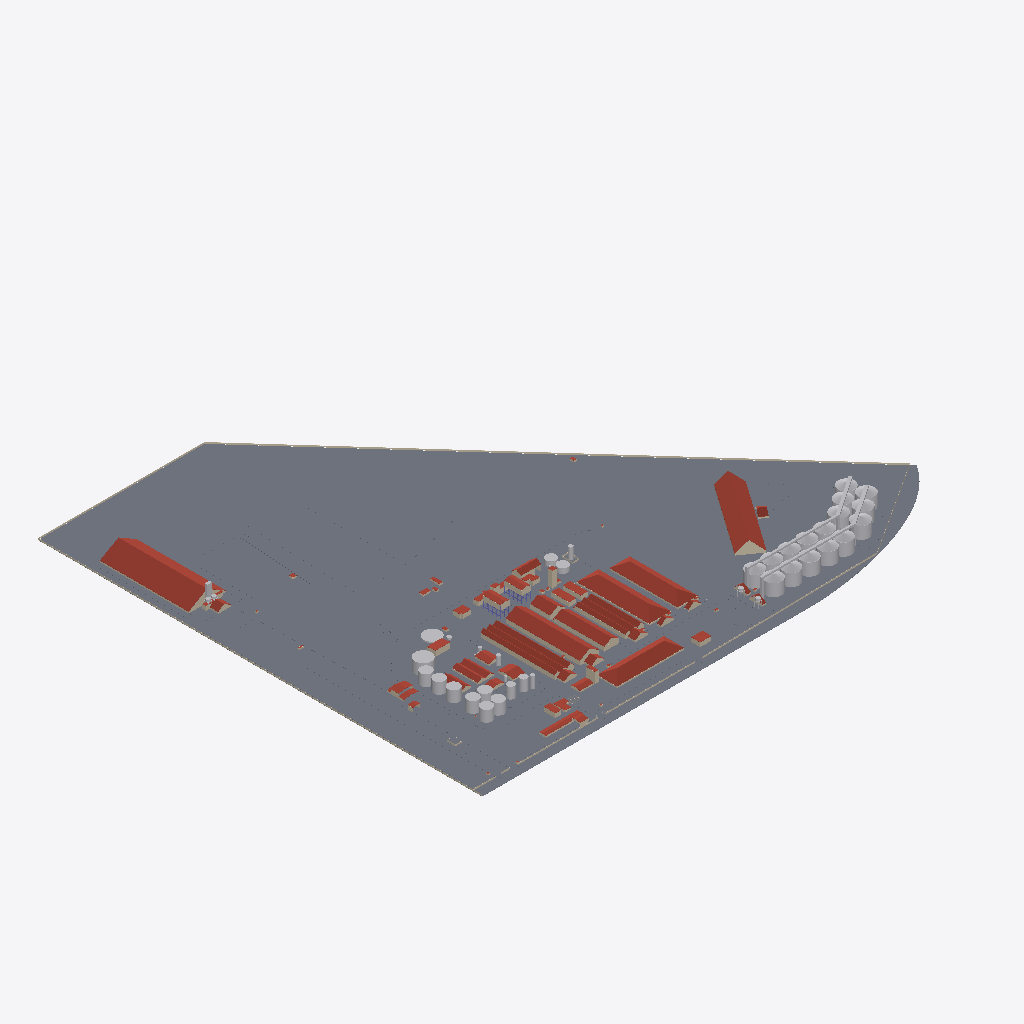
Isometric view of an IFC building model (IFC-SPF (STEP), schema IFC2X3, length unit metre), seen from the south-west, elements coloured by IFC class (only those large enough to see are counted): 149 slabs (grey), 75 roofs (red-brown), 62 walls (beige), 43 other elements (light grey), 3 columns (violet).
Extent 999.2 m × 881.1 m × 39.9 m (x, y, z). Storeys (10): Zapata B.O at -0.60 m; Zapata T.O at -0.30 m; Muro de cimentación T.O at -0.15 m; Nivel 1 at 0.00 m; TRAMOS at 0.75 m; Nivel 1a at 1.00 m; Nivel 2 at 3.00 m; Nivel 3 at 8.00 m; Nivel 4 at 24.00 m; Nivel 5 at 30.00 m. Elements (700): 336 IfcWallStandardCase, 172 IfcSlab, 125 IfcRoof, 59 IfcBuildingElementProxy, 4 IfcWall, 3 IfcColumn, 1 IfcRailing.

HEADER;
FILE_DESCRIPTION(('ViewDefinition [CoordinationView_V2.0]','RevitIdentifiers [ContentGUID: baf33d26-e078-4387-a3f2-52f07d592f61, VersionGUID: 7188e06f-5542-4edc-9703-66d9355a112d, NumberOfSaves: 63]','CoordinateReference [CoordinateBase: Internal Origin, ProjectSite: Emplazamiento por defecto]'),'2;1');
FILE_NAME('RIC_labels.ifc','2026-08-26T16:25:09-03:00',(''),(''),'ODA SDAI 25.12','Autodesk Revit 26.0.4.409 (ENU) - IFC 26.0.4.409','');
FILE_SCHEMA(('IFC2X3'));
ENDSEC;
DATA;
#30=IFCPROJECT('2wypqcu7X3XwFoKl22fj2H',#18,'0001',$,$,'Nombre de proyecto','Estado de proyecto',(#25),#165136);
#77=IFCSITE('2wypqcu7X3XwFoKl22fj2J',#18,'Default',$,$,#76,$,$,.ELEMENT.,(40,24,0,5493),(-3,-40,-59,-880065),33.89,$,$);
#35=IFCBUILDING('2wypqcu7X3XwFoKl22fj2G',#18,'',$,$,#33,$,'',.ELEMENT.,$,$,#34);
#39=IFCBUILDINGSTOREY('2qYKvFEvH4cPghyPNWjrgR',#18,'Zapata B.O',$,'Level:Extremo inicial 8 mm',#38,$,'Zapata B.O',.ELEMENT.,-0.6000000000000001);
#43=IFCBUILDINGSTOREY('2qYKvFEvH4cPghyPNWjrgr',#18,'Zapata T.O',$,'Level:Extremo inicial 8 mm',#42,$,'Zapata T.O',.ELEMENT.,-0.30000000000000004);
#47=IFCBUILDINGSTOREY('2qYKvFEvH4cPghyPNWjrjp',#18,'Muro de cimentación T.O',$,'Level:Extremo inicial 8 mm',#46,$,'Muro de cimentación T.O',.ELEMENT.,-0.14999999999999997);
#50=IFCBUILDINGSTOREY('3Aw$FV5MbAufEo59pkoNgA',#18,'Nivel 1',$,'Level:Extremo inicial 8 mm',#49,$,'Nivel 1',.ELEMENT.,0.0);
#54=IFCBUILDINGSTOREY('2qYKvFEvH4cPghyPNWjrjP',#18,'TRAMOS',$,'Level:Extremo inicial 8 mm',#53,$,'TRAMOS',.ELEMENT.,0.7499999999999999);
#58=IFCBUILDINGSTOREY('2V4S5L$rvDNgTLpwX_jQty',#18,'Nivel 1a',$,'Level:Extremo inicial 8 mm',#57,$,'Nivel 1a',.ELEMENT.,0.9999999999999997);
#62=IFCBUILDINGSTOREY('3kSL0VGKv3gxJCujeqtuJj',#18,'Nivel 2',$,'Level:Extremo inicial 8 mm',#61,$,'Nivel 2',.ELEMENT.,3.0000000000000004);
#66=IFCBUILDINGSTOREY('0tcO6wgtb5Tv04hJp47Ih9',#18,'Nivel 3',$,'Level:Extremo inicial 8 mm',#65,$,'Nivel 3',.ELEMENT.,7.999999999999999);
#70=IFCBUILDINGSTOREY('2V4S5L$rvDNgTLpwX_jQgI',#18,'Nivel 4',$,'Level:Extremo inicial 8 mm',#69,$,'Nivel 4',.ELEMENT.,23.999999999999996);
#74=IFCBUILDINGSTOREY('2V4S5L$rvDNgTLpwX_jQXf',#18,'Nivel 5',$,'Level:Extremo inicial 8 mm',#73,$,'Nivel 5',.ELEMENT.,29.999999999999996);
#17989=IFCSLAB('0Lk6Xt8aHD0Bl_$FxG1tZi',#18,'Floors : Floor : Natural',$,'Floor:Natural',#17710,#17984,'214128',.FLOOR.);
#15344=IFCSLAB('1RHKOXwoH8zwUhJC83xUEx',#18,'Floors : Floor : Camino industrial',$,'Floor:Camino industrial',#15330,#15343,'208220',.FLOOR.);
#48412=IFCSLAB('31k6u7snP6UPF3CZqaJyxP',#18,'Floors : Floor : Genérico 150 mm',$,'Floor:Genérico 150 mm',#48395,#48411,'370492',.FLOOR.);
#15381=IFCSLAB('1RHKOXwoH8zwUhJC83xVyV',#18,'Floors : Floor : Camino industrial',$,'Floor:Camino industrial',#15371,#15380,'209400',.FLOOR.);
#48476=IFCSLAB('31k6u7snP6UPF3CZqaJy4s',#18,'Floors : Floor : Genérico 150 mm',$,'Floor:Genérico 150 mm',#48463,#48475,'370899',.FLOOR.);
#20169=IFCSLAB('2xEaCXGob4A8mafC664UXz',#18,'Floors : Floor : Camino industrial',$,'Floor:Camino industrial',#20154,#20168,'221831',.FLOOR.);
#13270=IFCROOF('1baX6JlR93ce3VlZ1kYR7y',#18,'Roofs : Basic Roof : Genérico - 400 mm',$,'Basic Roof:Genérico - 400 mm',#13234,$,'190689',.NOTDEFINED.);
#26269=IFCSLAB('3Ne3FpwEn5muIkAzafMUQi',#18,'Floors : Floor : Camino industrial',$,'Floor:Camino industrial',#26256,#26268,'330956',.FLOOR.);
#11859=IFCROOF('0rYgaU4iLBcRO9JXvwoXgX',#18,'Roofs : Basic Roof : Genérico - 400 mm',$,'Basic Roof:Genérico - 400 mm',#11816,#11858,'171864',.NOTDEFINED.);
#2524=IFCROOF('37MzJmkl9FG8eqdSWlAs86',#18,'Roofs : Basic Roof : Genérico - 400 mm',$,'Basic Roof:Genérico - 400 mm',#2446,$,'163548',.NOTDEFINED.);
#156355=IFCROOF('1nYE1lLK9Et9S3PjarNA9T',#18,'Roofs : Basic Roof : Genérico - 400 mm',$,'Basic Roof:Genérico - 400 mm',#156277,$,'439152',.NOTDEFINED.);
#2787=IFCROOF('37MzJmkl9FG8eqdSWlAvqU',#18,'Roofs : Basic Roof : Genérico - 400 mm',$,'Basic Roof:Genérico - 400 mm',#2709,$,'164292',.NOTDEFINED.);
#22483=IFCSLAB('00SMNGL85ChB_yCu287K5Y',#18,'Floors : Floor : Camino industrial',$,'Floor:Camino industrial',#22463,#22482,'236974',.FLOOR.);
#15240=IFCSLAB('1RHKOXwoH8zwUhJC83xTKR',#18,'Floors : Floor : Camino industrial',$,'Floor:Camino industrial',#15230,#15239,'203772',.FLOOR.);
#23629=IFCWALLSTANDARDCASE('3gGgGYtWb7Mh1qyTdlWyOS',#18,'Walls : Basic Wall : Genérico - 200 mm',$,'Basic Wall:Genérico - 200 mm',#23614,#23618,'258567');
#30493=IFCSLAB('2SXdEY4CPE299JqhqNcP27',#18,'Floors : Floor : Camino industrial',$,'Floor:Camino industrial',#30471,#30492,'349462',.FLOOR.);
#22865=IFCSLAB('2i55ShVgDE88pv3r5EABBd',#18,'Floors : Floor : Camino industrial',$,'Floor:Camino industrial',#22855,#22864,'241788',.FLOOR.);
#22828=IFCSLAB('3jveCPdZ50fAYWt8O6xbgG',#18,'Floors : Floor : Camino industrial',$,'Floor:Camino industrial',#22548,#22827,'240371',.FLOOR.);
#23555=IFCWALLSTANDARDCASE('3gGgGYtWb7Mh1qyTdlWyG$',#18,'Walls : Basic Wall : Genérico - 200 mm',$,'Basic Wall:Genérico - 200 mm',#23543,#23547,'258084');
#22917=IFCSLAB('2i55ShVgDE88pv3r5EAB3S',#18,'Floors : Floor : Camino industrial',$,'Floor:Camino industrial',#22888,#22916,'242247',.FLOOR.);
#2056=IFCROOF('37MzJmkl9FG8eqdSWlAsv4',#18,'Roofs : Basic Roof : Genérico - 400 mm',$,'Basic Roof:Genérico - 400 mm',#2008,$,'160414',.NOTDEFINED.);
#149017=IFCROOF('1uqo0vgJH21AX9hmkPvCMR',#18,'Roofs : Basic Roof : Genérico - 400 mm',$,'Basic Roof:Genérico - 400 mm',#148981,$,'384037',.NOTDEFINED.);
#3801=IFCROOF('3a8t3Q40DBWfedJBGDi4Ll',#18,'Roofs : Basic Roof : Genérico - 400 mm',$,'Basic Roof:Genérico - 400 mm',#3765,$,'167124',.NOTDEFINED.);
#3726=IFCROOF('3a8t3Q40DBWfedJBGDi4NL',#18,'Roofs : Basic Roof : Genérico - 400 mm',$,'Basic Roof:Genérico - 400 mm',#3690,$,'167022',.NOTDEFINED.);
#3655=IFCROOF('3a8t3Q40DBWfedJBGDi4BG',#18,'Roofs : Basic Roof : Genérico - 400 mm',$,'Basic Roof:Genérico - 400 mm',#3619,$,'166763',.NOTDEFINED.);
#22525=IFCSLAB('3jveCPdZ50fAYWt8O6xbKH',#18,'Floors : Floor : Camino industrial',$,'Floor:Camino industrial',#22506,#22524,'238962',.FLOOR.);
#26233=IFCSLAB('1B1vm1iB19QfERKyIO1uUg',#18,'Floors : Floor : Camino industrial',$,'Floor:Camino industrial',#26220,#26232,'307359',.FLOOR.);
#11596=IFCBUILDINGELEMENTPROXY('0rYgaU4iLBcRO9JXvwoXxJ',#18,'Generic Models : Modelos genéricos 8 : Modelos genéricos 8',$,'Modelos genéricos 8:Modelos genéricos 8',#11595,#11592,'170794',$);
#95247=IFCBUILDINGELEMENTPROXY('0e8D0$8hH3jQ4BU9i49iir',#18,'Generic Models : Modelos genéricos 35 : Modelos genéricos 8',$,'Modelos genéricos 35:Modelos genéricos 8',#95246,#95243,'377568',$);
#102801=IFCBUILDINGELEMENTPROXY('0e8D0$8hH3jQ4BU9i49ihS',#18,'Generic Models : Modelos genéricos 36 : Modelos genéricos 8',$,'Modelos genéricos 36:Modelos genéricos 8',#102800,#102797,'377609',$);
#20206=IFCSLAB('1SwDmbWTf9sOFbtfw2HaPk',#18,'Floors : Floor : Camino industrial',$,'Floor:Camino industrial',#20196,#20205,'223869',.FLOOR.);
#87693=IFCBUILDINGELEMENTPROXY('0e8D0$8hH3jQ4BU9i49iiJ',#18,'Generic Models : Modelos genéricos 34 : Modelos genéricos 8',$,'Modelos genéricos 34:Modelos genéricos 8',#87692,#87689,'377542',$);
#30313=IFCSLAB('3wkvJFVsL4gur$aUYJ365R',#18,'Floors : Floor : Camino industrial',$,'Floor:Camino industrial',#30303,#30312,'346482',.FLOOR.);
#45670=IFCBUILDINGELEMENTPROXY('1b5R$OTej9hAQQhmSPEO1K',#18,'Generic Models : Modelos genéricos 16 : Modelos genéricos 8',$,'Modelos genéricos 16:Modelos genéricos 8',#45669,#45666,'361960',$);
#110355=IFCBUILDINGELEMENTPROXY('0e8D0$8hH3jQ4BU9i49ihm',#18,'Generic Models : Modelos genéricos 37 : Modelos genéricos 8',$,'Modelos genéricos 37:Modelos genéricos 8',#110354,#110351,'377637',$);
#30448=IFCSLAB('0_o70Zw4vE4wDr6GPMUWFW',#18,'Floors : Floor : Camino industrial',$,'Floor:Camino industrial',#30438,#30447,'348424',.FLOOR.);
#13103=IFCBUILDINGELEMENTPROXY('14uZpktVb5qQKY5wEMoIk_',#18,'Generic Models : Modelos genéricos 12 : Modelos genéricos 12',$,'Modelos genéricos 12:Modelos genéricos 12',#13102,#13099,'183748',$);
#47435=IFCBUILDINGELEMENTPROXY('31k6u7snP6UPF3CZqaJ$TN',#18,'Generic Models : Modelos genéricos 19 : Modelos genéricos 1',$,'Modelos genéricos 19:Modelos genéricos 1',#47434,#47431,'368306',$);
#3876=IFCROOF('3a8t3Q40DBWfedJBGDi5pv',#18,'Roofs : Basic Roof : Genérico - 400 mm',$,'Basic Roof:Genérico - 400 mm',#3840,$,'169282',.NOTDEFINED.);
#13148=IFCBUILDINGELEMENTPROXY('14uZpktVb5qQKY5wEMoIbo',#18,'Generic Models : Modelos genéricos 13 : Modelos genéricos 12',$,'Modelos genéricos 13:Modelos genéricos 12',#13147,#13144,'184072',$);
#3984=IFCROOF('3a8t3Q40DBWfedJBGDi5yn',#18,'Roofs : Basic Roof : Genérico - 400 mm',$,'Basic Roof:Genérico - 400 mm',#3948,$,'169610',.NOTDEFINED.);
#13207=IFCBUILDINGELEMENTPROXY('14uZpktVb5qQKY5wEMoJVO',#18,'Generic Models : Modelos genéricos 14 : Modelos genéricos 14',$,'Modelos genéricos 14:Modelos genéricos 14',#13206,#13203,'184738',$);
#117909=IFCBUILDINGELEMENTPROXY('0e8D0$8hH3jQ4BU9i49ihk',#18,'Generic Models : Modelos genéricos 38 : Modelos genéricos 8',$,'Modelos genéricos 38:Modelos genéricos 8',#117908,#117905,'377659',$);
#918=IFCWALLSTANDARDCASE('0tcO6wgtb5Tv04hJp47IeU',#18,'Walls : Basic Wall : Genérico - 200 mm',$,'Basic Wall:Genérico - 200 mm',#906,#910,'157168');
#149351=IFCROOF('1uqo0vgJH21AX9hmkPvFbE',#18,'Roofs : Basic Roof : Genérico - 400 mm',$,'Basic Roof:Genérico - 400 mm',#149315,$,'385264',.NOTDEFINED.);
#1208=IFCWALLSTANDARDCASE('0tcO6wgtb5Tv04hJp47IZ0',#18,'Walls : Basic Wall : Genérico - 200 mm',$,'Basic Wall:Genérico - 200 mm',#1196,#1200,'157486');
#23485=IFCSLAB('0S6Znlf0LE58RarbNbcFHz',#18,'Floors : Floor : Camino industrial',$,'Floor:Camino industrial',#23474,#23484,'256014',.FLOOR.);
#23799=IFCWALLSTANDARDCASE('1bDwFCinnAjuO6Zs1hMFor',#18,'Walls : Basic Wall : Genérico - 200 mm',$,'Basic Wall:Genérico - 200 mm',#23783,#23787,'261556');
#22986=IFCSLAB('2i55ShVgDE88pv3r5EAD4u',#18,'Floors : Floor : Camino industrial',$,'Floor:Camino industrial',#22976,#22985,'250787',.FLOOR.);
#713=IFCBUILDINGELEMENTPROXY('0tcO6wgtb5Tv04hJp47Iun',#18,'Generic Models : Modelos genéricos 3 : Modelos genéricos 1',$,'Modelos genéricos 3:Modelos genéricos 1',#712,#709,'156127',$);
#151468=IFCROOF('2dO1N2nlH0LveLMZhBZLvq',#18,'Roofs : Basic Roof : Genérico - 400 mm',$,'Basic Roof:Genérico - 400 mm',#151432,$,'394757',.NOTDEFINED.);
#881=IFCBUILDINGELEMENTPROXY('0tcO6wgtb5Tv04hJp47Isu',#18,'Generic Models : Modelos genéricos 7 : Modelos genéricos 1',$,'Modelos genéricos 7:Modelos genéricos 1',#880,#877,'156246',$);
#23592=IFCWALLSTANDARDCASE('3gGgGYtWb7Mh1qyTdlWyJo',#18,'Walls : Basic Wall : Genérico - 200 mm',$,'Basic Wall:Genérico - 200 mm',#23576,#23580,'258281');
#22953=IFCSLAB('2i55ShVgDE88pv3r5EACPk',#18,'Floors : Floor : Camino industrial',$,'Floor:Camino industrial',#22939,#22952,'247029',.FLOOR.);
#671=IFCBUILDINGELEMENTPROXY('0tcO6wgtb5Tv04hJp47IuX',#18,'Generic Models : Modelos genéricos 2 : Modelos genéricos 1',$,'Modelos genéricos 2:Modelos genéricos 1',#670,#667,'156111',$);
#626=IFCBUILDINGELEMENTPROXY('0HalHraFn3sAJuAR4TSQhR',#18,'Generic Models : Modelos genéricos 1 : Modelos genéricos 1',$,'Modelos genéricos 1:Modelos genéricos 1',#625,#622,'155128',$);
#38164=IFCBUILDINGELEMENTPROXY('1b5R$OTej9hAQQhmSPEO66',#18,'Generic Models : Modelos genéricos 15 : Modelos genéricos 8',$,'Modelos genéricos 15:Modelos genéricos 8',#38163,#38160,'361530',$);
#839=IFCBUILDINGELEMENTPROXY('0tcO6wgtb5Tv04hJp47Isg',#18,'Generic Models : Modelos genéricos 6 : Modelos genéricos 1',$,'Modelos genéricos 6:Modelos genéricos 1',#838,#835,'156228',$);
#152974=IFCROOF('1OYKZRt$5DY9hbFsy8tAWV',#18,'Roofs : Basic Roof : Genérico - 400 mm',$,'Basic Roof:Genérico - 400 mm',#152938,$,'414088',.NOTDEFINED.);
#17057=IFCSLAB('0Lk6Xt8aHD0Bl_$FxG1tnX',#18,'Floors : Floor : Camino industrial',$,'Floor:Camino industrial',#17024,#17056,'213245',.FLOOR.);
#30346=IFCSLAB('3wkvJFVsL4gur$aUYJ366c',#18,'Floors : Floor : Camino industrial',$,'Floor:Camino industrial',#30336,#30345,'346511',.FLOOR.);
#149073=IFCROOF('1uqo0vgJH21AX9hmkPvCJX',#18,'Roofs : Basic Roof : Genérico - 400 mm',$,'Basic Roof:Genérico - 400 mm',#149054,$,'384351',.NOTDEFINED.);
#57407=IFCBUILDINGELEMENTPROXY('3oQqZv0db7pxMpPt8JRa_E',#18,'Generic Models : Modelos genéricos 30 : Modelos genéricos 8',$,'Modelos genéricos 30:Modelos genéricos 8',#57406,#57403,'375009',$);
#797=IFCBUILDINGELEMENTPROXY('0tcO6wgtb5Tv04hJp47Itd',#18,'Generic Models : Modelos genéricos 5 : Modelos genéricos 1',$,'Modelos genéricos 5:Modelos genéricos 1',#796,#793,'156169',$);
#64912=IFCBUILDINGELEMENTPROXY('3oQqZv0db7pxMpPt8JRa_M',#18,'Generic Models : Modelos genéricos 31 : Modelos genéricos 8',$,'Modelos genéricos 31:Modelos genéricos 8',#64911,#64908,'375033',$);
#133017=IFCBUILDINGELEMENTPROXY('0e8D0$8hH3jQ4BU9i49if0',#18,'Generic Models : Modelos genéricos 40 : Modelos genéricos 8',$,'Modelos genéricos 40:Modelos genéricos 8',#133016,#133013,'377749',$);
#30379=IFCSLAB('3wkvJFVsL4gur$aUYJ36Bq',#18,'Floors : Floor : Camino industrial',$,'Floor:Camino industrial',#30369,#30378,'346845',.FLOOR.);
#148125=IFCBUILDINGELEMENTPROXY('0e8D0$8hH3jQ4BU9i49ieG',#18,'Generic Models : Modelos genéricos 42 : Modelos genéricos 8',$,'Modelos genéricos 42:Modelos genéricos 8',#148124,#148121,'377797',$);
#11794=IFCWALLSTANDARDCASE('0rYgaU4iLBcRO9JXvwoXXC',#18,'Walls : Basic Wall : Genérico - 200 mm',$,'Basic Wall:Genérico - 200 mm',#11758,#11762,'171445');
#47477=IFCBUILDINGELEMENTPROXY('31k6u7snP6UPF3CZqaJ$QW',#18,'Generic Models : Modelos genéricos 20 : Modelos genéricos 1',$,'Modelos genéricos 20:Modelos genéricos 1',#47476,#47473,'368453',$);
#140571=IFCBUILDINGELEMENTPROXY('0e8D0$8hH3jQ4BU9i49if_',#18,'Generic Models : Modelos genéricos 41 : Modelos genéricos 8',$,'Modelos genéricos 41:Modelos genéricos 8',#140570,#140567,'377771',$);
#125463=IFCBUILDINGELEMENTPROXY('0e8D0$8hH3jQ4BU9i49igW',#18,'Generic Models : Modelos genéricos 39 : Modelos genéricos 8',$,'Modelos genéricos 39:Modelos genéricos 8',#125462,#125459,'377717',$);
#23519=IFCSLAB('0S6Znlf0LE58RarbNbcF16',#18,'Floors : Floor : Camino industrial',$,'Floor:Camino industrial',#23508,#23518,'257077',.FLOOR.);
#3509=IFCROOF('3a8t3Q40DBWfedJBGDi40M',#18,'Roofs : Basic Roof : Genérico - 400 mm',$,'Basic Roof:Genérico - 400 mm',#3473,$,'166317',.NOTDEFINED.);
#72417=IFCBUILDINGELEMENTPROXY('3oQqZv0db7pxMpPt8JRaxZ',#18,'Generic Models : Modelos genéricos 32 : Modelos genéricos 8',$,'Modelos genéricos 32:Modelos genéricos 8',#72416,#72413,'375180',$);
#22440=IFCSLAB('00SMNGL85ChB_yCu287KG1',#18,'Floors : Floor : Camino industrial',$,'Floor:Camino industrial',#22425,#22439,'235725',.FLOOR.);
#79922=IFCBUILDINGELEMENTPROXY('3oQqZv0db7pxMpPt8JRaxp',#18,'Generic Models : Modelos genéricos 33 : Modelos genéricos 8',$,'Modelos genéricos 33:Modelos genéricos 8',#79921,#79918,'375196',$);
#1601=IFCWALLSTANDARDCASE('0tcO6wgtb5Tv04hJp47IPt',#18,'Walls : Basic Wall : Genérico - 200 mm',$,'Basic Wall:Genérico - 200 mm',#1589,#1593,'158105');
#1388=IFCWALLSTANDARDCASE('0tcO6wgtb5Tv04hJp47IUJ',#18,'Walls : Basic Wall : Genérico - 200 mm',$,'Basic Wall:Genérico - 200 mm',#1376,#1380,'157821');
#26945=IFCSLAB('2RS3q1fPH3hgCOYwetaotj',#18,'Floors : Floor : Camino industrial',$,'Floor:Camino industrial',#26935,#26944,'334403',.FLOOR.);
#22275=IFCROOF('00SMNGL85ChB_yCu287LOb',#18,'Roofs : Basic Roof : Genérico - 400 mm',$,'Basic Roof:Genérico - 400 mm',#22241,$,'232169',.NOTDEFINED.);
#755=IFCBUILDINGELEMENTPROXY('0tcO6wgtb5Tv04hJp47IuN',#18,'Generic Models : Modelos genéricos 4 : Modelos genéricos 1',$,'Modelos genéricos 4:Modelos genéricos 1',#754,#751,'156153',$);
#30280=IFCSLAB('3wkvJFVsL4gur$aUYJ365y',#18,'Floors : Floor : Camino industrial',$,'Floor:Camino industrial',#30270,#30279,'346453',.FLOOR.);
#23419=IFCSLAB('0S6Znlf0LE58RarbNbcFY5',#18,'Floors : Floor : Camino industrial',$,'Floor:Camino industrial',#23408,#23418,'255222',.FLOOR.);
#30415=IFCSLAB('0_o70Zw4vE4wDr6GPMUXtn',#18,'Floors : Floor : Camino industrial',$,'Floor:Camino industrial',#30402,#30414,'347929',.FLOOR.);
#26978=IFCSLAB('2RS3q1fPH3hgCOYwetaoqf',#18,'Floors : Floor : Camino industrial',$,'Floor:Camino industrial',#26968,#26977,'334471',.FLOOR.);
#30559=IFCSLAB('097SNW_qLE9PY4yLfsVAwQ',#18,'Floors : Floor : Camino industrial',$,'Floor:Camino industrial',#30549,#30558,'351937',.FLOOR.);
#25562=IFCSLAB('2eGUSyYV51jRxhYjBv3nnI',#18,'Floors : Floor : Camino industrial',$,'Floor:Camino industrial',#25549,#25561,'276406',.FLOOR.);
#22350=IFCROOF('00SMNGL85ChB_yCu287LUm',#18,'Roofs : Basic Roof : Genérico - 400 mm',$,'Basic Roof:Genérico - 400 mm',#22314,$,'232316',.NOTDEFINED.);
#21426=IFCSLAB('3VOlZhEWD9zOVTzZXb4Pyz',#18,'Floors : Floor : Camino industrial',$,'Floor:Camino industrial',#21169,#21425,'228775',.FLOOR.);
#12606=IFCBUILDINGELEMENTPROXY('3H4lpQ_jL87uutjv1g03Mj',#18,'Generic Models : Modelos genéricos 9 : Modelos genéricos 1',$,'Modelos genéricos 9:Modelos genéricos 1',#12605,#12602,'175553',$);
#23255=IFCSLAB('0Bnk$Cz3n5$uMfUJvykGVx',#18,'Floors : Floor : Camino industrial',$,'Floor:Camino industrial',#23046,#23254,'254657',.FLOOR.);
#26016=IFCSLAB('2CXDOaJCb9aA8Ja184KMN4',#18,'Floors : Floor : Camino industrial',$,'Floor:Camino industrial',#25584,#26015,'291726',.FLOOR.);
#12562=IFCBUILDINGELEMENTPROXY('3H4lpQ_jL87uutjv1g03KQ',#18,'Generic Models : Modelos genéricos 10 : Modelos genéricos 1',$,'Modelos genéricos 10:Modelos genéricos 1',#12561,#12558,'175478',$);
#47789=IFCBUILDINGELEMENTPROXY('31k6u7snP6UPF3CZqaJyXd',#18,'Generic Models : Modelos genéricos 23 : Modelos genéricos 1',$,'Modelos genéricos 23:Modelos genéricos 1',#47788,#47785,'369026',$);
#23761=IFCWALLSTANDARDCASE('1bDwFCinnAjuO6Zs1hMFrN',#18,'Walls : Basic Wall : Genérico - 200 mm',$,'Basic Wall:Genérico - 200 mm',#23749,#23753,'261206');
#48935=IFCROOF('31k6u7snP6UPF3CZqaJyCv',#18,'Roofs : Basic Roof : Genérico - 400 mm',$,'Basic Roof:Genérico - 400 mm',#48901,$,'371420',.NOTDEFINED.);
#47745=IFCBUILDINGELEMENTPROXY('31k6u7snP6UPF3CZqaJyZX',#18,'Generic Models : Modelos genéricos 22 : Modelos genéricos 1',$,'Modelos genéricos 22:Modelos genéricos 1',#47744,#47741,'368900',$);
#13657=IFCROOF('3pexlvDqDDyuVvk8a8ZPaM',#18,'Roofs : Basic Roof : Genérico - 400 mm',$,'Basic Roof:Genérico - 400 mm',#13623,$,'193053',.NOTDEFINED.);
ENDSEC;
